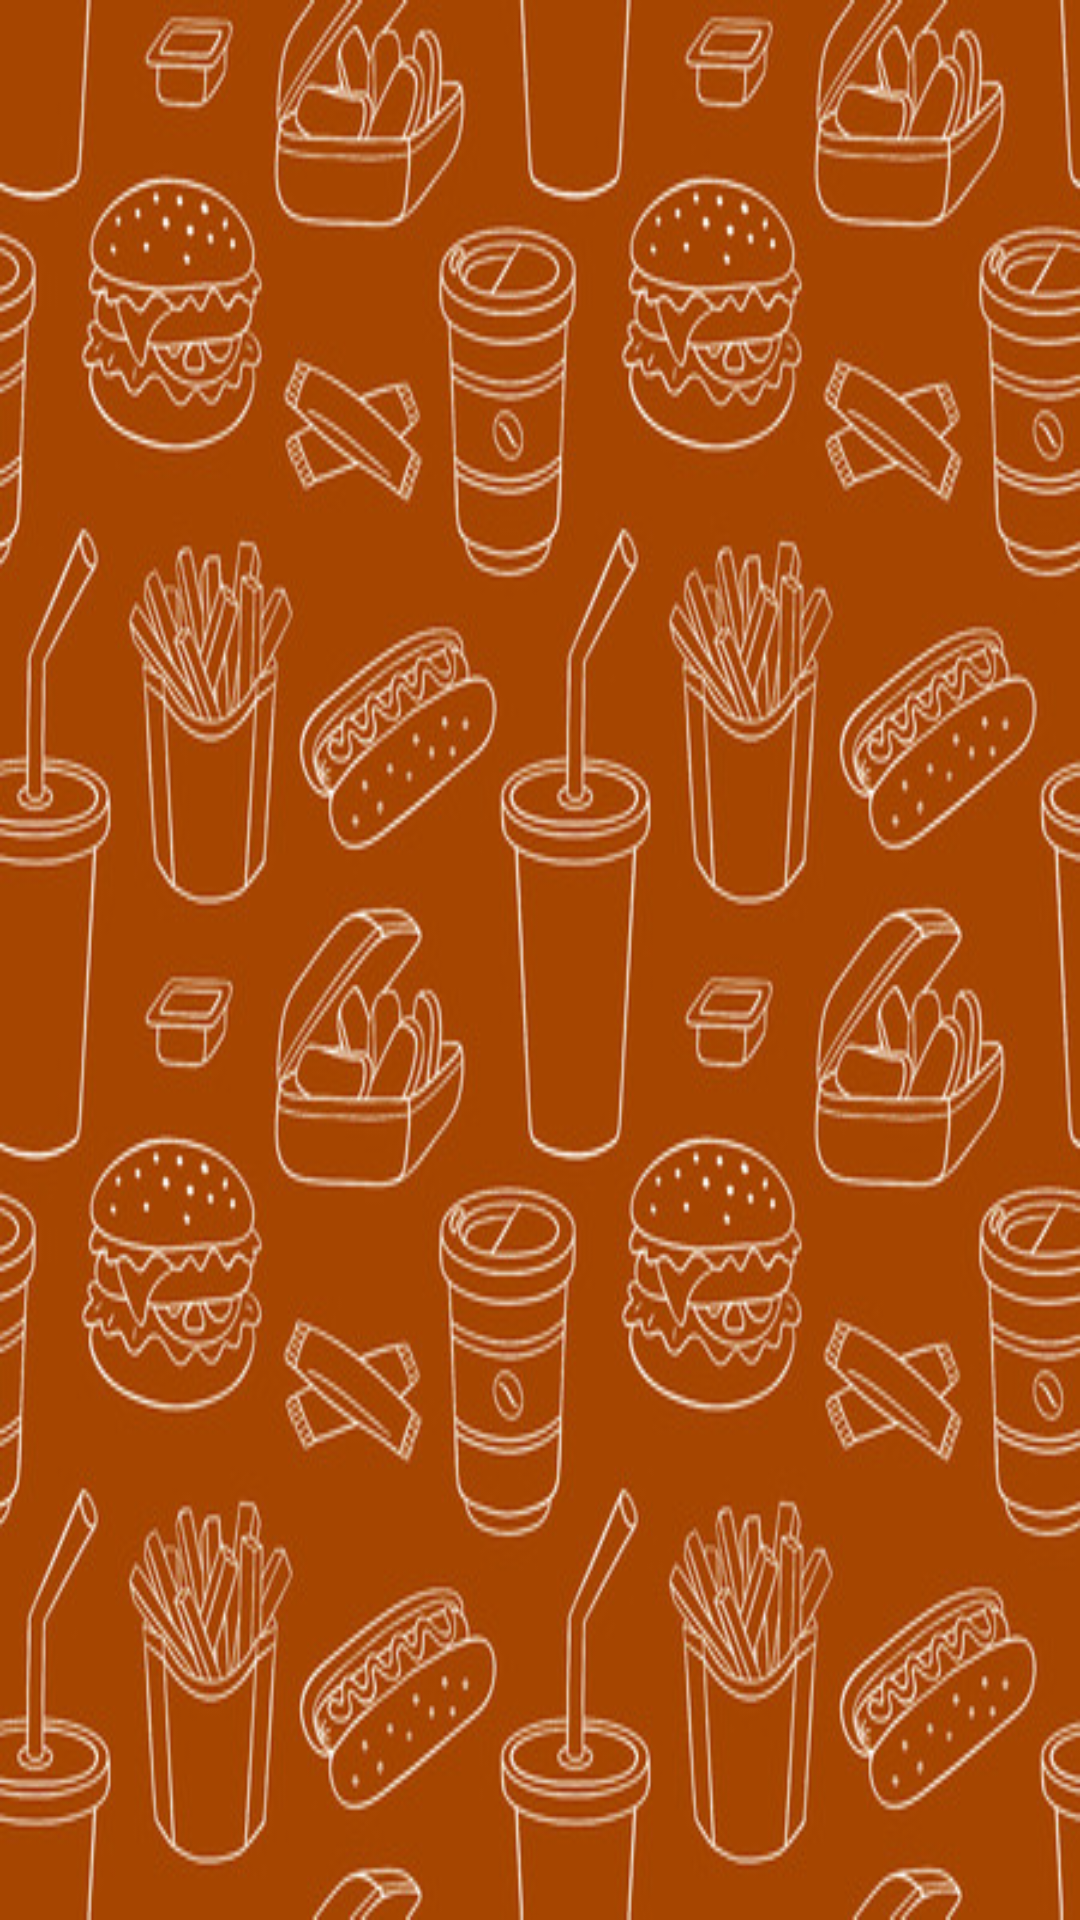

The Android layout XML behind this screen, and the referenced resources:
<!-- AndroidManifest.xml: application theme Theme.Mandingapp -->
<!-- res/layout/activity_main.xml -->
<?xml version="1.0" encoding="utf-8"?>
<androidx.constraintlayout.widget.ConstraintLayout xmlns:android="http://schemas.android.com/apk/res/android"
    xmlns:app="http://schemas.android.com/apk/res-auto"
    xmlns:tools="http://schemas.android.com/tools"
    android:layout_width="match_parent"
    android:layout_height="match_parent"
    tools:context=".MainActivity"
    android:background="@drawable/fondo">

    <androidx.recyclerview.widget.RecyclerView
        android:id="@+id/rvMenu"
        android:layout_width="match_parent"
        android:layout_height="match_parent"
        tools:listitem="@layout/item_menu"
        app:layoutManager="androidx.recyclerview.widget.GridLayoutManager"

        />

</androidx.constraintlayout.widget.ConstraintLayout>
<!-- res/layout/item_menu.xml (included above) -->
<?xml version="1.0" encoding="utf-8"?>
<GridLayout xmlns:android="http://schemas.android.com/apk/res/android"
    android:layout_width="wrap_content"
    android:layout_height="wrap_content"
    xmlns:app="http://schemas.android.com/apk/res-auto"
    >

    <androidx.cardview.widget.CardView
        android:layout_width="wrap_content"
        android:layout_height="wrap_content"
        app:cardCornerRadius="20dp"
        app:cardElevation="20dp"
        android:layout_margin="16dp"
        >

        <LinearLayout
            android:layout_width="match_parent"
            android:layout_height="wrap_content"
            android:orientation="vertical"
            android:background="@drawable/fondocard">

            <ImageView

                android:id="@+id/imagenPapas"
                android:layout_width="match_parent"
                android:layout_height="160dp"
                />

            <TextView
                android:id="@+id/nombrePapas"
                android:layout_width="match_parent"
                android:layout_height="wrap_content"
                android:text="Nombre papas"
                android:gravity="center"
                android:padding="16dp"
                android:fontFamily="sans-serif-condensed"
                android:textColor="@color/purple_200"
                android:textSize="16sp"/>

        </LinearLayout>

    </androidx.cardview.widget.CardView>

</GridLayout>
<!-- resources referenced by this layout -->
<resources>
  <color name="purple_200">#e6c7ae</color>
  <!-- drawable fondo: jpg bitmap (drawable, 126161 bytes) -->
  <!-- drawable fondocard: jpg bitmap (drawable, 2871 bytes) -->
  <style name="Theme.Mandingapp" parent="Theme.MaterialComponents.DayNight.DarkActionBar">
          
          <item name="colorPrimary">@color/purple_500</item>
          <item name="colorPrimaryVariant">@color/purple_700</item>
          <item name="colorOnPrimary">@color/white</item>
          
          <item name="colorSecondary">@color/teal_200</item>
          <item name="colorSecondaryVariant">@color/teal_700</item>
          <item name="colorOnSecondary">@color/black</item>
          
          <item name="android:statusBarColor" tools:targetApi="l">?attr/colorPrimaryVariant</item>
          
      </style>
  <color name="purple_500">#a64500</color>
  <color name="purple_700">#b6753e</color>
  <color name="white">#FFFFFFFF</color>
  <color name="teal_200">#FF03DAC5</color>
  <color name="teal_700">#FF018786</color>
  <color name="black">#FF000000</color>
</resources>
